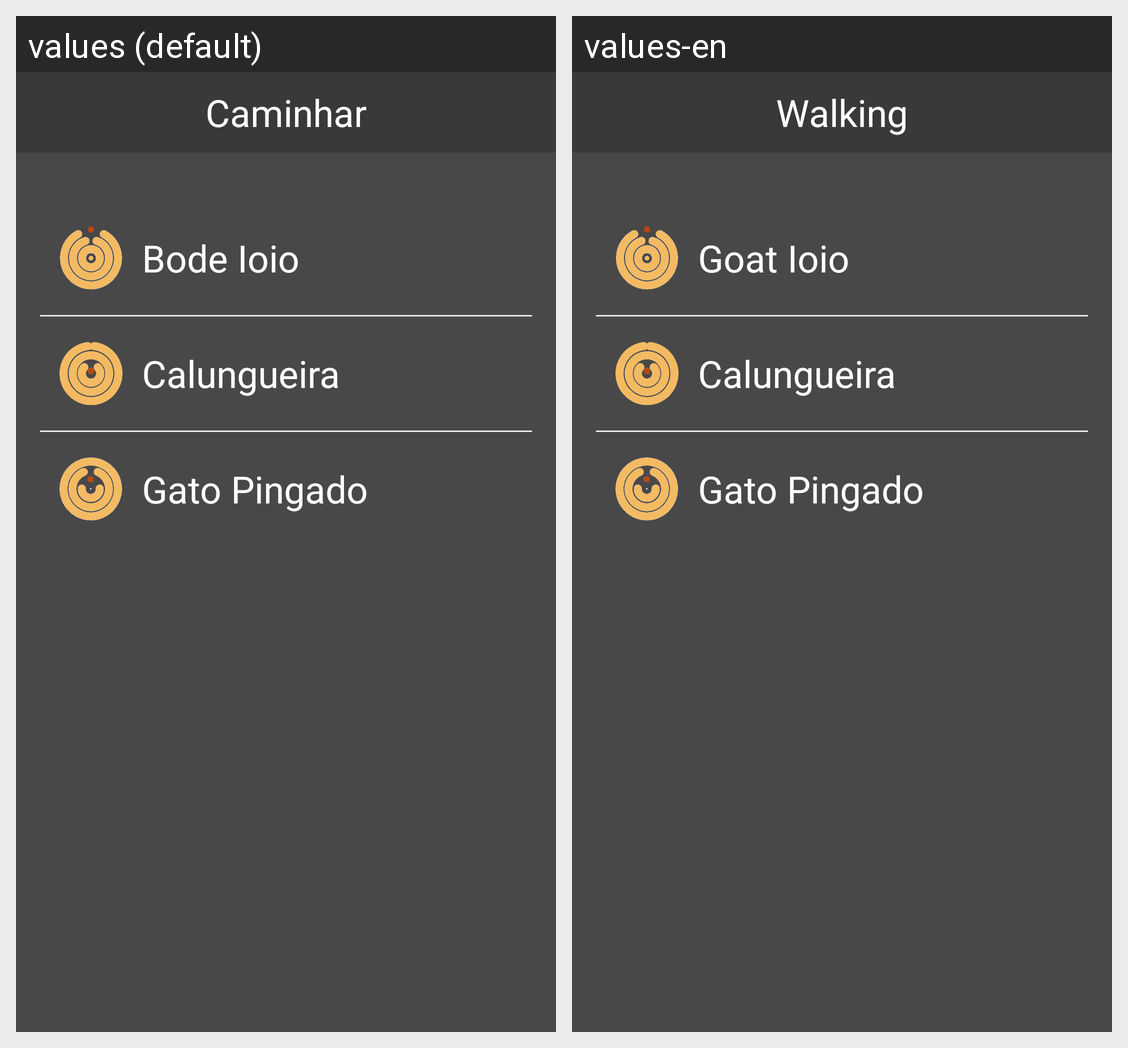

The Android screen above is rendered under two locales of the same app. Produce the string resources it draws, with the default and per-locale values.
Android screen res/layout/activity_menu_caminhadas.xml rendered under 2 locales, left to right: values (default), values-en. Device: Nexus 5 (rendered at 1080×1920; each locale shown at half size, 540×960, under a caption strip naming it); theme GdxTheme.
Strings drawn on this screen, with the default value and each locale's value (text and hints the layout hard-codes, and strings that could not be matched under every locale, appear in the picture but are not listed):

caminhadas
  values: Caminhar
  values-en: Walking

bode_ioio
  values: Bode Ioio
  values-en: Goat Ioio

calungueira
  values: Calungueira
  values-en: Calungueira  [not translated; the default value is used]

gato_pingado
  values: Gato Pingado
  values-en: Gato Pingado  [not translated; the default value is used]
